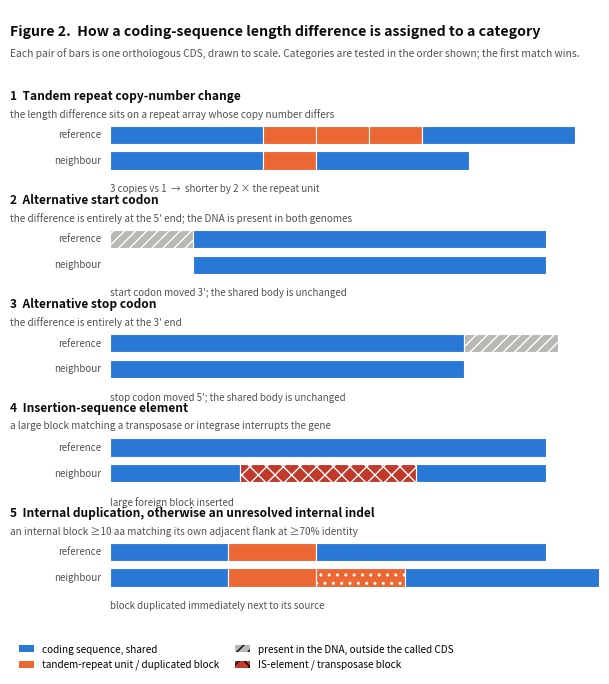

Write Python code to recreate this figure.
import matplotlib; matplotlib.use("Agg")
import matplotlib.pyplot as plt
from matplotlib.patches import Rectangle, Patch
import os
import os, sys
ROOT = sys.argv[1] if len(sys.argv) > 1 else "."   # path to Dietzia_analysis
APP  = os.path.join(ROOT, "03_CDS_Length_Diversity_Pipeline", "Current_Dietzia_CDS_Approach")
FIGS = os.path.join(APP, "03_three_genome_comparison", "figures")
os.makedirs(FIGS, exist_ok=True)

BLUE,ORANGE,GREY,RED="#2a78d6","#eb6834","#b8b8b4","#c0392b"
INK,INK2="#0b0b0b","#52514e"
BLOCKS=[
 ("1  Tandem repeat copy-number change",
  "the length difference sits on a repeat array whose copy number differs",
  [(0,26,BLUE,None),(26,9,ORANGE,None),(35,9,ORANGE,None),(44,9,ORANGE,None),(53,26,BLUE,None)],
  [(0,26,BLUE,None),(26,9,ORANGE,None),(35,26,BLUE,None)],
  "3 copies vs 1  →  shorter by 2 × the repeat unit"),
 ("2  Alternative start codon",
  "the difference is entirely at the 5′ end; the DNA is present in both genomes",
  [(0,14,GREY,'///'),(14,60,BLUE,None)],
  [(14,60,BLUE,None)],
  "start codon moved 3′; the shared body is unchanged"),
 ("3  Alternative stop codon",
  "the difference is entirely at the 3′ end",
  [(0,60,BLUE,None),(60,16,GREY,'///')],
  [(0,60,BLUE,None)],
  "stop codon moved 5′; the shared body is unchanged"),
 ("4  Insertion-sequence element",
  "a large block matching a transposase or integrase interrupts the gene",
  [(0,74,BLUE,None)],
  [(0,22,BLUE,None),(22,30,RED,'xx'),(52,22,BLUE,None)],
  "large foreign block inserted"),
 ("5  Internal duplication, otherwise an unresolved internal indel",
  "an internal block ≥10 aa matching its own adjacent flank at ≥70% identity",
  [(0,20,BLUE,None),(20,15,ORANGE,None),(35,39,BLUE,None)],
  [(0,20,BLUE,None),(20,15,ORANGE,None),(35,15,ORANGE,'..'),(50,39,BLUE,None)],
  "block duplicated immediately next to its source"),
]
BH, ROW = 3.0, 17.0
fig,ax=plt.subplots(figsize=(7.6,8.6),dpi=300); fig.patch.set_facecolor("white")
TOP=len(BLOCKS)*ROW+13
ax.set_xlim(0,100); ax.set_ylim(-10,TOP); ax.axis("off")
ax.text(0,TOP-2.4,"Figure 2.  How a coding-sequence length difference is assigned to a category",
        fontsize=10.2,fontweight="bold",color=INK,va="top")
ax.text(0,TOP-6.2,"Each pair of bars is one orthologous CDS, drawn to scale. Categories are tested in the order shown; the first match wins.",
        fontsize=7.4,color=INK2,va="top")
X0=17
for i,(title,rule,sref,sngb,note) in enumerate(BLOCKS):
    y=TOP-13-i*ROW
    ax.text(0,y,title,fontsize=8.6,fontweight="bold",color=INK,va="top")
    ax.text(0,y-3.1,rule,fontsize=7.2,color=INK2,va="top")
    ax.text(X0-1.5,y-7.4,"reference",fontsize=7.0,color=INK2,ha="right",va="center")
    ax.text(X0-1.5,y-11.6,"neighbour",fontsize=7.0,color=INK2,ha="right",va="center")
    for x,w,c,h in sref:
        ax.add_patch(Rectangle((X0+x,y-8.9),w,BH,facecolor=c,edgecolor="white",lw=0.8,hatch=h,zorder=3))
    for x,w,c,h in sngb:
        ax.add_patch(Rectangle((X0+x,y-13.1),w,BH,facecolor=c,edgecolor="white",lw=0.8,hatch=h,zorder=3))
    ax.text(X0,y-15.4,note,fontsize=7.0,color=INK2,style="italic",va="top")
ax.legend(handles=[Patch(facecolor=BLUE,label="coding sequence, shared"),
                   Patch(facecolor=ORANGE,label="tandem-repeat unit / duplicated block"),
                   Patch(facecolor=GREY,hatch='///',label="present in the DNA, outside the called CDS"),
                   Patch(facecolor=RED,hatch='xx',label="IS-element / transposase block")],
          loc="upper left",bbox_to_anchor=(0.0,0.055),ncol=2,frameon=False,fontsize=7.2,
          handlelength=1.5,columnspacing=1.6)
out=os.path.join(FIGS,"fig2_classification_workflow_NEW.png")
fig.savefig(out,dpi=300,facecolor="white",bbox_inches="tight",pad_inches=0.25); print("wrote",out)
